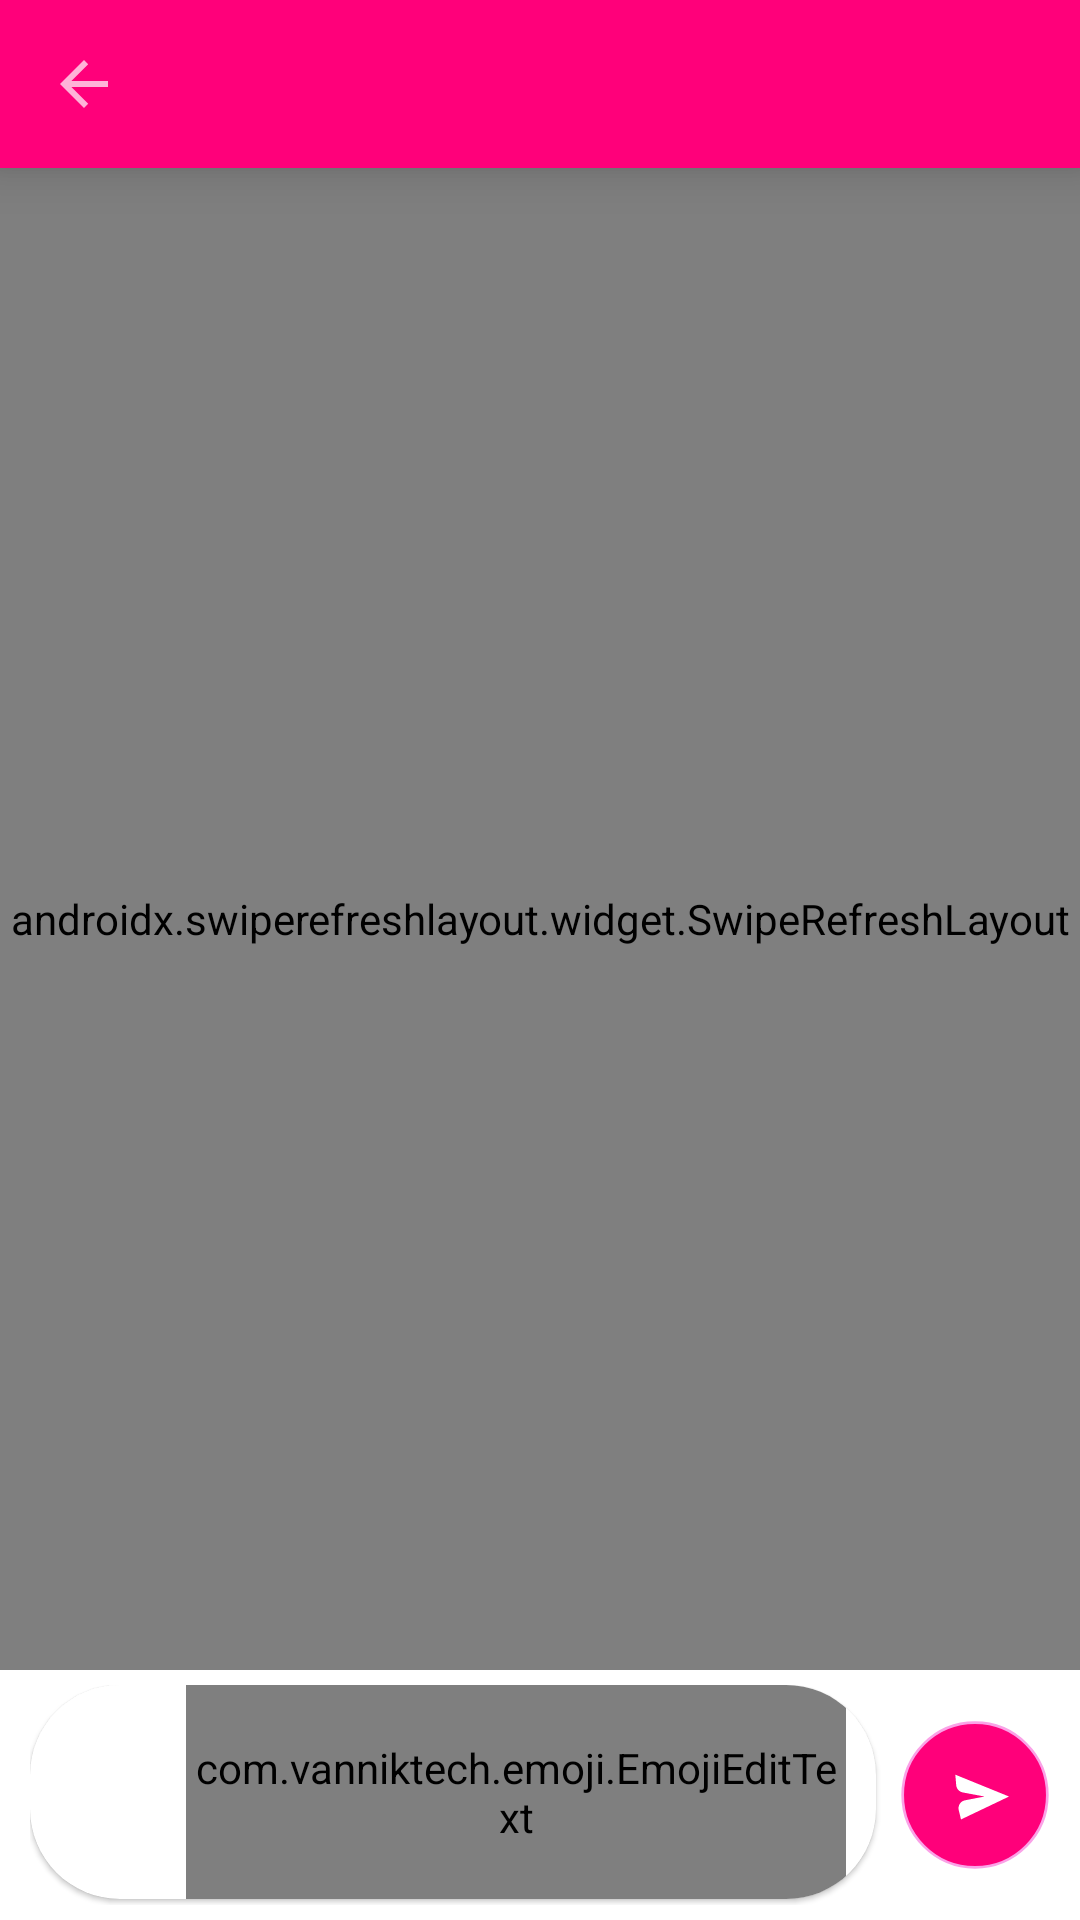

Reconstruct the res/layout file that produces this screen, plus the resources it refers to.
<!-- AndroidManifest.xml: application theme Theme.SayHi -->
<!-- res/layout/activity_chat.xml -->
<?xml version="1.0" encoding="utf-8"?>
<RelativeLayout
    xmlns:android="http://schemas.android.com/apk/res/android"
    xmlns:app="http://schemas.android.com/apk/res-auto"
    xmlns:tools="http://schemas.android.com/tools"
    android:id="@+id/rootView"
    android:layout_width="match_parent"
    android:layout_height="match_parent"
    tools:context=".Activities.ChatActivity">

    <com.google.android.material.appbar.MaterialToolbar
        android:id="@+id/toolbar"
        android:layout_width="match_parent"
        android:layout_height="wrap_content"
        android:background="#ff007a"
        android:elevation="10dp"
        android:theme="@style/ThemeOverlay.MaterialComponents.Dark"
        app:contentInsetLeft="0dp"
        app:contentInsetStart="0dp"
        app:contentInsetStartWithNavigation="0dp"
        app:navigationIcon="?attr/homeAsUpIndicator"
        app:popupTheme="@style/ThemeOverlay.MaterialComponents.Light">

        <com.google.android.material.imageview.ShapeableImageView
            android:id="@+id/userImgView"
            android:layout_width="40dp"
            android:layout_height="40dp"
            android:adjustViewBounds="true"
            android:backgroundTint="#ff007a"
            android:clickable="true"
            android:focusable="true"
            android:scaleType="centerCrop"
            android:src="@drawable/defaultavatar"
            app:shapeAppearanceOverlay="@style/RoundedImageViewSmall" />

        <TextView
            android:id="@+id/nameTv"
            android:layout_width="wrap_content"
            android:layout_height="wrap_content"
            android:layout_marginStart="10dp"
            android:ellipsize="end"
            android:lines="1"
            android:textColor="@android:color/white"
            android:textSize="18sp"
            android:textStyle="bold"
            tools:text="Prince Fahad" />
    </com.google.android.material.appbar.MaterialToolbar>

    <androidx.swiperefreshlayout.widget.SwipeRefreshLayout
        android:id="@+id/swipeToLoad"
        android:layout_width="match_parent"
        android:layout_height="match_parent"
        android:layout_above="@id/inputBox"
        android:layout_below="@+id/toolbar">


        <androidx.recyclerview.widget.RecyclerView
            android:id="@+id/msgRv"
            android:layout_width="match_parent"
            android:layout_height="match_parent"
            android:overScrollMode="ifContentScrolls"
            tools:itemCount="10"
            tools:listitem="@layout/list_item_chat_sent_message" />

    </androidx.swiperefreshlayout.widget.SwipeRefreshLayout>


    <RelativeLayout
        android:id="@+id/inputBox"
        android:layout_width="match_parent"
        android:layout_height="wrap_content"
        android:layout_alignParentBottom="true"
        android:paddingStart="10dp"
        android:paddingTop="5dp"
        android:paddingEnd="10dp"
        android:paddingBottom="5dp">

        <com.google.android.material.card.MaterialCardView
            android:layout_width="match_parent"
            android:layout_height="wrap_content"
            android:layout_marginBottom="2dp"
            android:layout_toStartOf="@id/sendBtn"
            app:cardCornerRadius="30dp">

            <RelativeLayout
                android:layout_width="match_parent"
                android:layout_height="wrap_content">

                <ImageView
                    android:id="@+id/smileBtn"
                    android:layout_width="26dp"
                    android:layout_height="26dp"
                    android:layout_marginStart="16dp"
                    android:layout_marginTop="15dp"
                    android:layout_marginEnd="10dp"
                    android:src="@drawable/ic_chat_icons_smile" />

                <com.vanniktech.emoji.EmojiEditText
                    android:id="@+id/msgEdtv"
                    android:layout_width="match_parent"
                    android:layout_height="wrap_content"
                    android:layout_centerVertical="true"
                    android:layout_marginEnd="10dp"
                    android:layout_toEndOf="@id/smileBtn"
                    android:background="@android:color/white"
                    android:gravity="top|start"
                    android:hint="Type your message"
                    android:imeOptions="actionGo"
                    android:inputType="textMultiLine|textCapSentences|textLongMessage|text"
                    android:lineSpacingExtra="5dp"
                    android:maxHeight="120dp"
                    android:maxLength="700"
                    android:paddingTop="18dp"
                    android:paddingBottom="18dp"
                    android:singleLine="false"
                    android:textColorHint="#b6b6b6"
                    android:textSize="14sp" />

            </RelativeLayout>

        </com.google.android.material.card.MaterialCardView>

        <ImageView
            android:id="@+id/sendBtn"
            android:layout_width="50dp"
            android:layout_height="50dp"
            android:layout_alignParentEnd="true"
            android:layout_centerInParent="true"
            android:layout_marginStart="8dp"
            android:background="?attr/selectableItemBackgroundBorderless"
            android:clickable="true"
            android:focusable="true"
            android:src="@drawable/chat_icon" />
    </RelativeLayout>

</RelativeLayout>
<!-- res/layout/list_item_chat_sent_message.xml (included above) -->
<?xml version="1.0" encoding="utf-8"?>
<androidx.constraintlayout.widget.ConstraintLayout xmlns:android="http://schemas.android.com/apk/res/android"
    xmlns:app="http://schemas.android.com/apk/res-auto"
    xmlns:tools="http://schemas.android.com/tools"
    android:layout_width="match_parent"
    android:layout_height="wrap_content"
    android:layout_marginStart="30dp"
    android:paddingStart="16dp"
    android:paddingTop="4dp"
    android:paddingEnd="16dp"
    android:paddingBottom="4dp">

    <com.google.android.material.card.MaterialCardView
        app:shapeAppearance="@style/ChatShapeAppearance"
        android:layout_width="wrap_content"
        android:layout_height="wrap_content"
        android:elevation="0dp"
        app:cardBackgroundColor="#ff007a"
        app:layout_constraintBottom_toBottomOf="parent"
        app:layout_constraintEnd_toEndOf="parent"
        app:layout_constraintHorizontal_bias="1.0"
        app:layout_constraintStart_toStartOf="parent"
        app:layout_constraintTop_toTopOf="parent">

        <com.google.android.flexbox.FlexboxLayout
            android:id="@+id/f"
            android:layout_width="wrap_content"
            android:layout_height="wrap_content"
            android:padding="8dp"
            app:alignItems="flex_end"
            app:flexWrap="wrap"
            app:justifyContent="flex_end">

            <TextView
                android:id="@+id/content"
                android:textSize="14sp"
                android:layout_width="wrap_content"
                android:layout_height="wrap_content"
                android:text="Hello world"
                android:textColor="@color/white" />

            <TextView
                android:id="@+id/time"
                android:textSize="12sp"
                android:layout_marginStart="16dp"
                android:layout_width="wrap_content"
                android:layout_height="wrap_content"
                android:text="12:00 AM"
                android:textColor="#D8D5D5" />

        </com.google.android.flexbox.FlexboxLayout>

    </com.google.android.material.card.MaterialCardView>

</androidx.constraintlayout.widget.ConstraintLayout>
<!-- resources referenced by this layout -->
<resources>
  <color name="white">#FFFFFFFF</color>
  <!-- drawable chat_icon (drawable) -->
  <vector xmlns:android="http://schemas.android.com/apk/res/android"
      android:width="56dp"
      android:height="56dp"
      android:viewportWidth="56"
      android:viewportHeight="56">
      <path
          android:pathData="M28,28m-27,0a27,27 0,1 1,54 0a27,27 0,1 1,-54 0"
          android:strokeWidth="1"
          android:fillColor="#ff007a"
          android:strokeColor="#faa2e7"
          android:fillType="evenOdd"/>
      <path
          android:pathData="M20.6516,20.4132L20.988,24.3486C21.1028,25.6917 22.0992,26.7933 23.424,27.0418L31.5642,28.5685L31.5642,28.5685L24.2713,29.9798C22.6446,30.2946 21.5811,31.8684 21.8959,33.4951C21.9049,33.5419 21.9151,33.5884 21.9264,33.6347L22.7773,37.1305L22.7773,37.1305L40.714,28.5685L20.6516,20.4132Z"
          android:strokeWidth="1"
          android:fillColor="#FFFFFF"
          android:fillType="evenOdd"
          android:strokeColor="#00000000"/>
  </vector>
  <style name="ChatShapeAppearance">
          <item name="cornerFamily">rounded</item>
          <item name="cornerSizeBottomLeft">22dp</item>
          <item name="cornerSizeBottomRight">8dp</item>
          <item name="cornerSizeTopLeft">22dp</item>
          <item name="cornerSizeTopRight">22dp</item>
      </style>
  <style name="RoundedImageViewSmall">
          <item name="cornerFamily">rounded</item>
          <item name="cornerSize">50%</item>
      </style>
  <style name="Theme.SayHi" parent="Theme.MaterialComponents.Light.NoActionBar">
          
          <item name="colorPrimary">@color/pink</item>
          <item name="colorPrimaryVariant">@color/lightpink</item>
          <item name="colorOnPrimary">@color/white</item>
          
          <item name="colorSecondary">@color/teal_200</item>
          <item name="colorSecondaryVariant">@color/teal_700</item>
          <item name="colorOnSecondary">@color/black</item>
          
          <item name="android:statusBarColor" tools:targetApi="l">?attr/colorPrimaryVariant</item>
          
      </style>
  <color name="pink">#ff007a</color>
  <color name="lightpink">#faa2e7</color>
  <color name="teal_200">#FF03DAC5</color>
  <color name="teal_700">#FF018786</color>
  <color name="black">#FF000000</color>
</resources>
